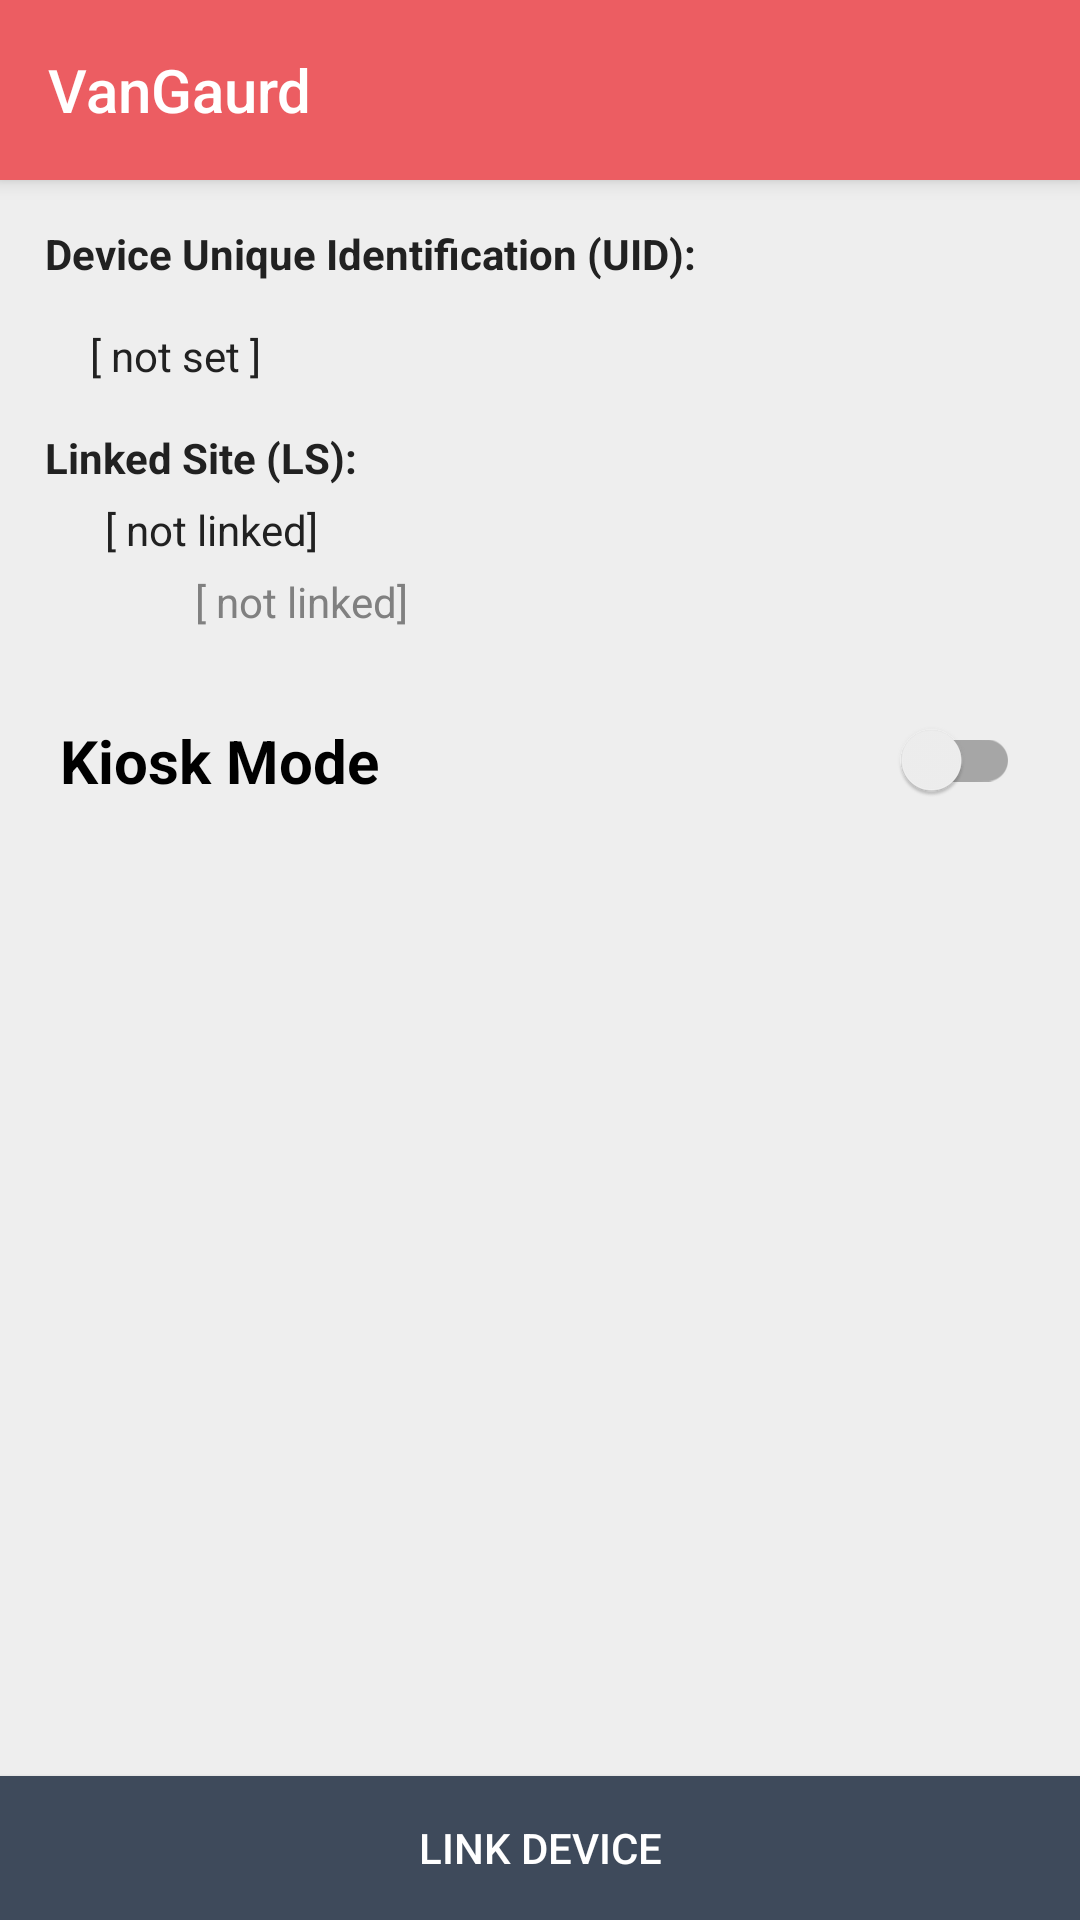

The Android layout XML behind this screen, and the referenced resources:
<!-- AndroidManifest.xml: application theme AppTheme -->
<!-- res/layout/activity_home.xml -->
<RelativeLayout xmlns:android="http://schemas.android.com/apk/res/android"
    xmlns:tools="http://schemas.android.com/tools"
    xmlns:app="http://schemas.android.com/apk/res-auto"
    android:layout_width="match_parent"
    android:layout_height="match_parent"
    android:background="#eeeeee">

    <android.support.v7.widget.Toolbar
        android:id="@+id/my_toolbar"
        android:layout_width="match_parent"
        android:layout_height="60dp"
        app:theme="@style/ToolbarStyle"
        android:background="@color/colorPrimary"
        android:elevation="4dp"
        app:title="VanGaurd"
        app:titleTextColor="#FFFFFF"
        />

    <TextView
        android:id="@+id/tmp_device_uid"
        android:layout_width="match_parent"
        android:layout_height="wrap_content"
        android:text="Device Unique Identification (UID):"
        android:layout_below="@id/my_toolbar"
        android:padding="15dp"
        android:textStyle="bold"
        android:textColor="#212121"/>

    <TextView
        android:id="@+id/ttv_device_uid"
        android:layout_width="match_parent"
        android:layout_height="wrap_content"
        android:text="[ not set ]"
        android:layout_below="@id/tmp_device_uid"
        android:layout_marginLeft="30dp"
        android:textColor="#212121"/>

    <TextView
        android:id="@+id/tmp_ls"
        android:layout_width="match_parent"
        android:layout_height="wrap_content"
        android:text="Linked Site (LS):"
        android:layout_below="@id/ttv_device_uid"
        android:paddingLeft="15dp"
        android:paddingTop="15dp"
        android:paddingRight="15dp"
        android:textStyle="bold"
        android:textColor="#212121"/>
    <TextView
        android:id="@+id/ttv_linked_site_name"
        android:layout_width="match_parent"
        android:layout_height="wrap_content"
        android:text="[ not linked]"
        android:layout_below="@id/tmp_ls"
        android:layout_marginLeft="30dp"
        android:padding="5dp"
        android:textColor="#212121"/>

    <TextView
        android:id="@+id/ttv_linked_site_area"
        android:layout_width="match_parent"
        android:layout_height="wrap_content"
        android:text="[ not linked]"
        android:layout_below="@id/ttv_linked_site_name"
        android:layout_marginLeft="60dp"
        android:paddingRight="5dp"
        android:paddingLeft="5dp"
        android:paddingBottom="5dp"
        android:textColor="#808080"/>

    <android.support.v7.widget.SwitchCompat
        android:layout_below="@id/ttv_linked_site_area"
        android:id="@+id/spn_enable_kiosk"
        android:layout_width="match_parent"
        android:layout_height="wrap_content"
        android:text="Kiosk Mode"
        android:padding="20dp"
        android:textSize="20sp"
        android:layout_marginTop="5dp"
        android:textStyle="bold"/>


    <TextView
        android:id="@+id/ttv_msg"
        android:layout_width="match_parent"
        android:layout_height="wrap_content"
        android:layout_below="@id/spn_enable_kiosk"
        android:textStyle="bold"
        android:textSize="20sp"
        android:padding="20dp"
        android:visibility="gone"
        android:text="Kiosk is now setup. Turn screen on and off to start kiosk."/>

    <Button
        android:id="@+id/btn_link"
        android:layout_width="match_parent"
        android:layout_height="wrap_content"
        android:text="Link Device"
        android:layout_alignParentBottom="true"
        android:background="@color/colorPrimaryDark"
        android:textColor="#FFF"/>

</RelativeLayout>
<!-- resources referenced by this layout -->
<resources>
  <color name="colorPrimary">#ec5d62</color>
  <color name="colorPrimaryDark">#3e4a5b</color>
  <style name="ToolbarStyle" parent="Theme.AppCompat.Light.NoActionBar">
          
          <item name="colorPrimary">@color/colorPrimary</item>
          <item name="colorPrimaryDark">@color/colorPrimaryDark</item>
          <item name="colorAccent">@color/colorAccent</item>
          <item name="colorControlNormal">#FFFFFF</item>
      </style>
  <style name="AppTheme" parent="Theme.AppCompat.Light.NoActionBar">
          
          <item name="colorPrimary">@color/colorPrimary</item>
          <item name="colorPrimaryDark">@color/colorPrimaryDark</item>
          <item name="colorAccent">@color/colorAccent</item>
      </style>
  <color name="colorAccent">#6ddcd0</color>\
</resources>
